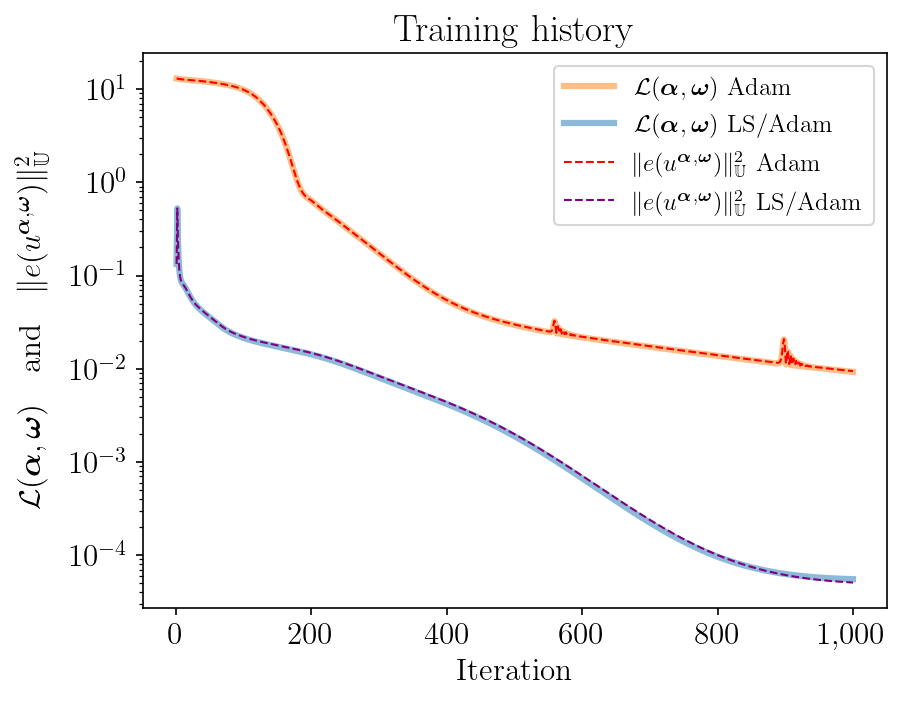

Values plotted in this chart, from the file beside it:
iteration, lossGD, lossLSGD, error2GD, error2LSGD, rel_errorGD, rel_errorLSGD
1, 12.97, 0.133, 12.97, 0.133, 1.008, 0.1021
2, 12.91, 0.5253, 12.91, 0.5264, 1.006, 0.2031
3, 12.89, 0.2343, 12.89, 0.2347, 1.005, 0.1356
4, 12.86, 0.1499, 12.86, 0.1501, 1.004, 0.1085
5, 12.82, 0.1151, 12.82, 0.1152, 1.002, 0.095
6, 12.79, 0.09892, 12.79, 0.09895, 1.001, 0.08805
7, 12.76, 0.09081, 12.76, 0.0908, 1, 0.08435
8, 12.74, 0.08634, 12.74, 0.08632, 0.9992, 0.08224
9, 12.72, 0.08351, 12.72, 0.08349, 0.9984, 0.08088
10, 12.7, 0.08138, 12.7, 0.08136, 0.9975, 0.07984
11, 12.68, 0.0795, 12.68, 0.07949, 0.9966, 0.07892
12, 12.66, 0.07765, 12.66, 0.07764, 0.9958, 0.078
13, 12.64, 0.07574, 12.64, 0.07574, 0.9951, 0.07703
14, 12.62, 0.07375, 12.62, 0.07375, 0.9944, 0.07602
15, 12.6, 0.07168, 12.6, 0.0717, 0.9938, 0.07495
16, 12.59, 0.06956, 12.59, 0.0696, 0.9931, 0.07384
17, 12.57, 0.06742, 12.57, 0.06748, 0.9923, 0.07271
18, 12.55, 0.0653, 12.55, 0.06539, 0.9916, 0.07158
19, 12.53, 0.06323, 12.53, 0.06335, 0.991, 0.07045
20, 12.52, 0.06125, 12.52, 0.0614, 0.9903, 0.06936
21, 12.5, 0.05937, 12.5, 0.05956, 0.9896, 0.06831
22, 12.48, 0.0576, 12.48, 0.05784, 0.9889, 0.06732
23, 12.46, 0.05597, 12.46, 0.05625, 0.9881, 0.06639
24, 12.44, 0.05446, 12.44, 0.0548, 0.9874, 0.06553
25, 12.42, 0.05309, 12.42, 0.05347, 0.9866, 0.06473
26, 12.4, 0.05182, 12.4, 0.05226, 0.9859, 0.06399
27, 12.39, 0.05067, 12.39, 0.05115, 0.9851, 0.0633
28, 12.37, 0.04961, 12.37, 0.05013, 0.9843, 0.06267
29, 12.35, 0.04863, 12.35, 0.04919, 0.9835, 0.06208
30, 12.33, 0.04772, 12.33, 0.04831, 0.9828, 0.06153
31, 12.31, 0.04686, 12.31, 0.04749, 0.982, 0.061
32, 12.29, 0.04606, 12.29, 0.04671, 0.9812, 0.0605
33, 12.27, 0.04529, 12.27, 0.04597, 0.9804, 0.06001
34, 12.25, 0.04456, 12.25, 0.04526, 0.9796, 0.05955
35, 12.23, 0.04386, 12.23, 0.04457, 0.9788, 0.05909
36, 12.21, 0.04319, 12.21, 0.0439, 0.978, 0.05865
37, 12.19, 0.04253, 12.19, 0.04326, 0.9772, 0.05822
38, 12.17, 0.0419, 12.17, 0.04263, 0.9763, 0.05779
39, 12.14, 0.04128, 12.14, 0.04201, 0.9755, 0.05737
40, 12.12, 0.04068, 12.12, 0.04141, 0.9746, 0.05696
41, 12.1, 0.0401, 12.1, 0.04083, 0.9737, 0.05656
42, 12.08, 0.03954, 12.08, 0.04026, 0.9729, 0.05616
43, 12.06, 0.03898, 12.06, 0.0397, 0.9719, 0.05577
44, 12.03, 0.03844, 12.03, 0.03915, 0.971, 0.05539
45, 12.01, 0.03792, 12.01, 0.03861, 0.9701, 0.05501
46, 11.99, 0.0374, 11.99, 0.03809, 0.9691, 0.05463
47, 11.96, 0.0369, 11.96, 0.03758, 0.9682, 0.05426
48, 11.94, 0.03641, 11.94, 0.03708, 0.9672, 0.0539
49, 11.91, 0.03592, 11.91, 0.03658, 0.9662, 0.05354
50, 11.89, 0.03545, 11.89, 0.03609, 0.9652, 0.05318
51, 11.86, 0.03498, 11.86, 0.03562, 0.9641, 0.05283
52, 11.84, 0.03452, 11.84, 0.03514, 0.9631, 0.05248
53, 11.81, 0.03406, 11.81, 0.03468, 0.962, 0.05213
54, 11.78, 0.03361, 11.78, 0.03422, 0.9609, 0.05178
55, 11.76, 0.03316, 11.76, 0.03377, 0.9598, 0.05144
56, 11.73, 0.03272, 11.73, 0.03332, 0.9587, 0.05109
57, 11.7, 0.03229, 11.7, 0.03287, 0.9576, 0.05075
58, 11.67, 0.03185, 11.67, 0.03244, 0.9564, 0.05041
59, 11.64, 0.03143, 11.64, 0.032, 0.9552, 0.05008
60, 11.62, 0.03101, 11.62, 0.03158, 0.954, 0.04974
... 940 more rows
